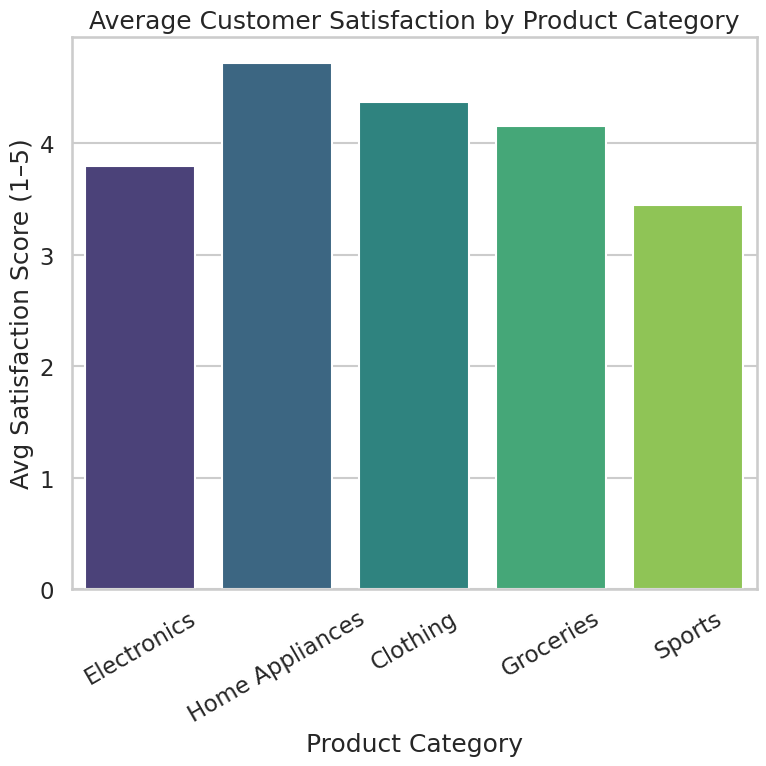

Here is the Python script that generated this plot:
import seaborn as sns
import matplotlib.pyplot as plt
import pandas as pd
import numpy.random as npr

# Professional Seaborn style
sns.set_style("whitegrid")
sns.set_context("talk")

# Generate synthetic data
npr.seed(42)
categories = ["Electronics", "Home Appliances", "Clothing", "Groceries", "Sports"]
scores = npr.uniform(3.2, 4.8, size=len(categories))

df = pd.DataFrame({
    "Product Category": categories,
    "Avg Satisfaction Score": scores
})

# Create exact 512×512 figure
plt.figure(figsize=(8, 8), dpi=64)  # 8 inches * 64 DPI = 512 px

sns.barplot(
    data=df,
    x="Product Category",
    y="Avg Satisfaction Score",
    palette="viridis"
)

plt.title("Average Customer Satisfaction by Product Category")
plt.xlabel("Product Category")
plt.ylabel("Avg Satisfaction Score (1–5)")
plt.xticks(rotation=30)

plt.tight_layout()  # Do NOT use bbox_inches='tight' when saving

# Save WITHOUT bbox_inches to keep exact size
plt.savefig("chart.png", dpi=64)
plt.close()
